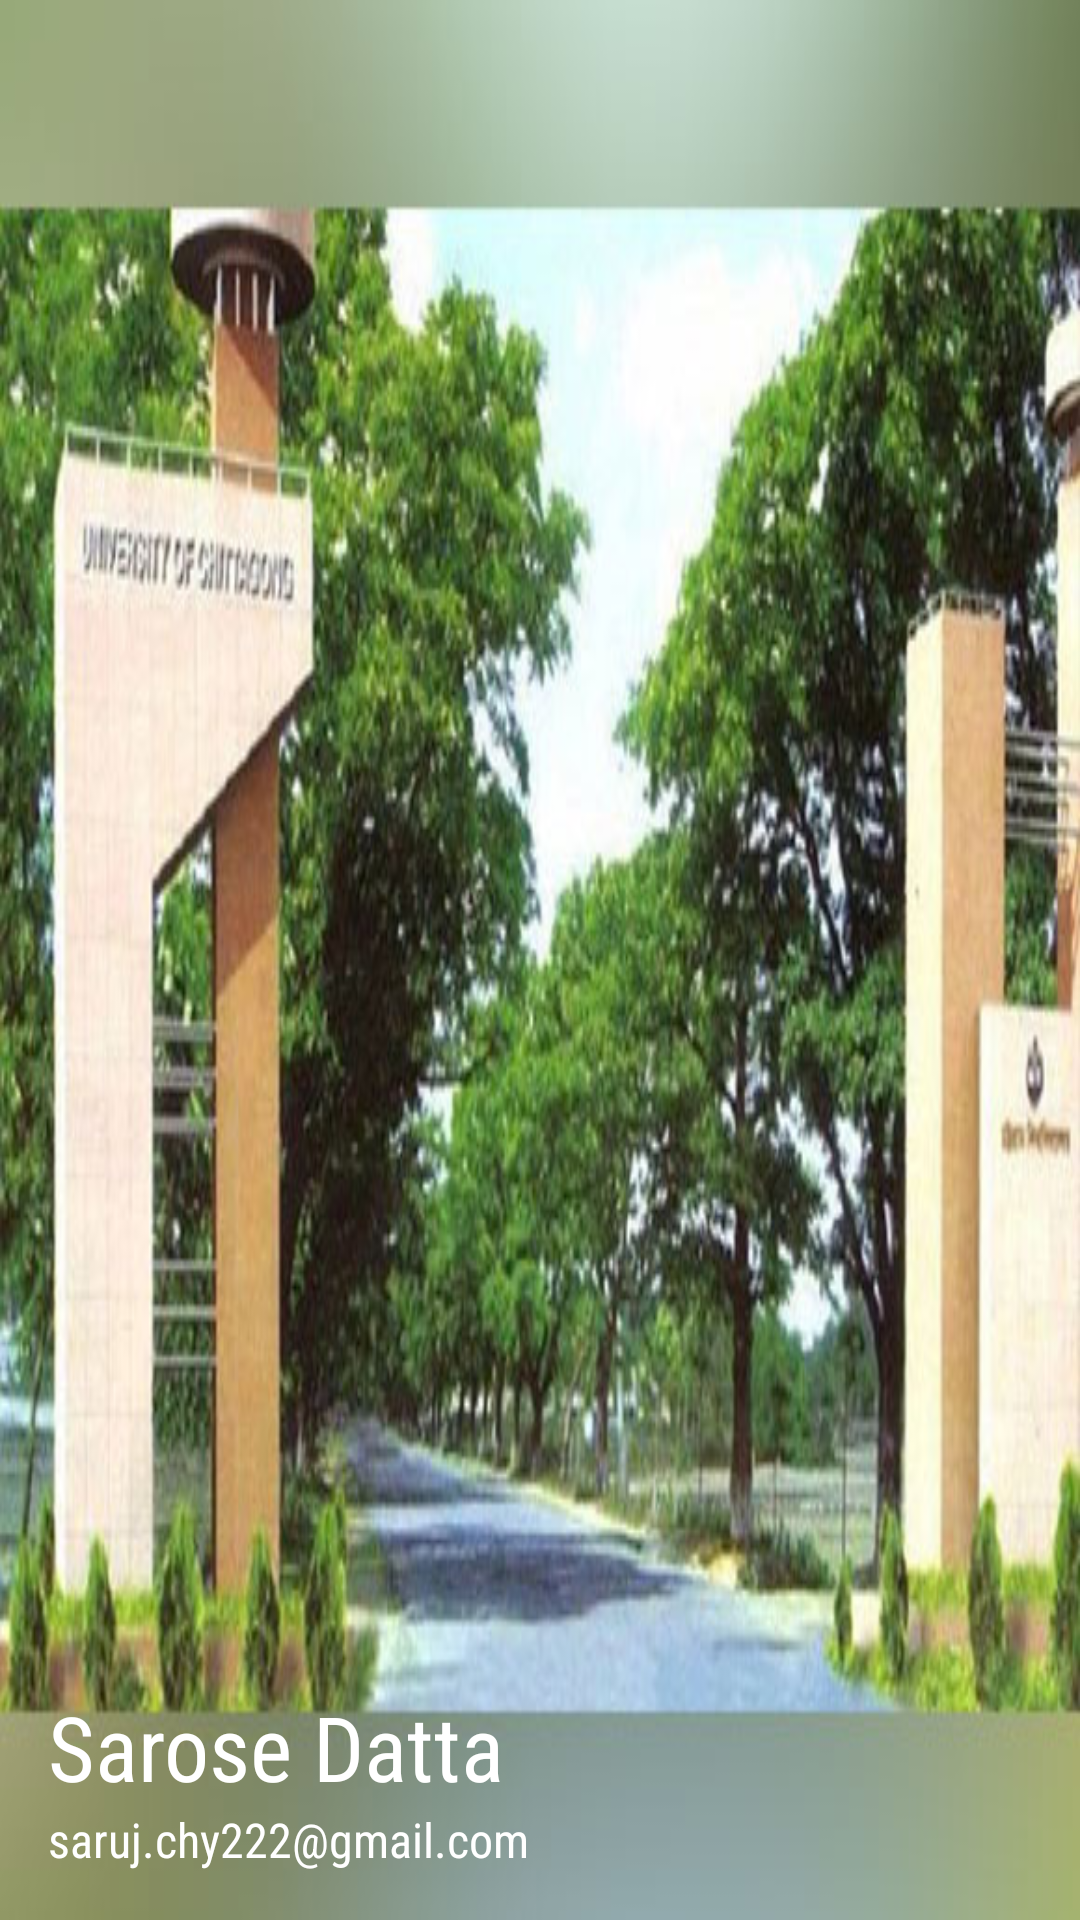

Write the Android layout XML for this screen, with the resource values it uses.
<!-- AndroidManifest.xml: application theme AppTheme -->
<!-- res/layout/drawer_header.xml -->
<?xml version="1.0" encoding="utf-8"?>
<RelativeLayout
    xmlns:android="http://schemas.android.com/apk/res/android"
    android:orientation="vertical"
    android:layout_width="match_parent"
    android:layout_height="190dp"
    android:background="@drawable/cu">

    <LinearLayout
        android:layout_width="match_parent"
        android:layout_height="wrap_content"
        android:orientation="vertical"
        android:layout_alignParentBottom="true"
        android:layout_marginTop="16dp"
        android:paddingLeft="16dp"
        android:paddingBottom="16dp"
        >
        <ImageView
            android:layout_width="80dp"
            android:layout_height="80dp"
            android:layout_marginBottom="16dp"
            android:background="@drawable/capture"

            />
        <TextView
            android:layout_width="match_parent"
            android:layout_height="wrap_content"
            android:text="Sarose Datta"
            android:textSize="30dp"
            android:textColor="#fff"
            android:fontFamily="sans-serif-condensed"
            />
        <TextView
            android:layout_width="match_parent"
            android:layout_height="wrap_content"
            android:text="saruj.chy222@gmail.com"
            android:textColor="#fff"
            android:textSize="16dp"
            android:fontFamily="sans-serif-condensed"
            />

    </LinearLayout>

</RelativeLayout>
<!-- resources referenced by this layout -->
<resources>
  <!-- drawable cu: jpg bitmap (drawable-v24, 65300 bytes) -->
  <style name="AppTheme" parent="Theme.AppCompat.Light.NoActionBar">
          <item name="colorPrimary">@color/colorPrimary</item>
          <item name="colorPrimaryDark">@color/colorPrimaryDark</item>
          <item name="colorAccent">@color/colorAccent</item>
      </style>
  <color name="colorPrimary">#6200EE</color>
  <color name="colorPrimaryDark">#3700B3</color>
  <color name="colorAccent">#03DAC5</color>
</resources>
